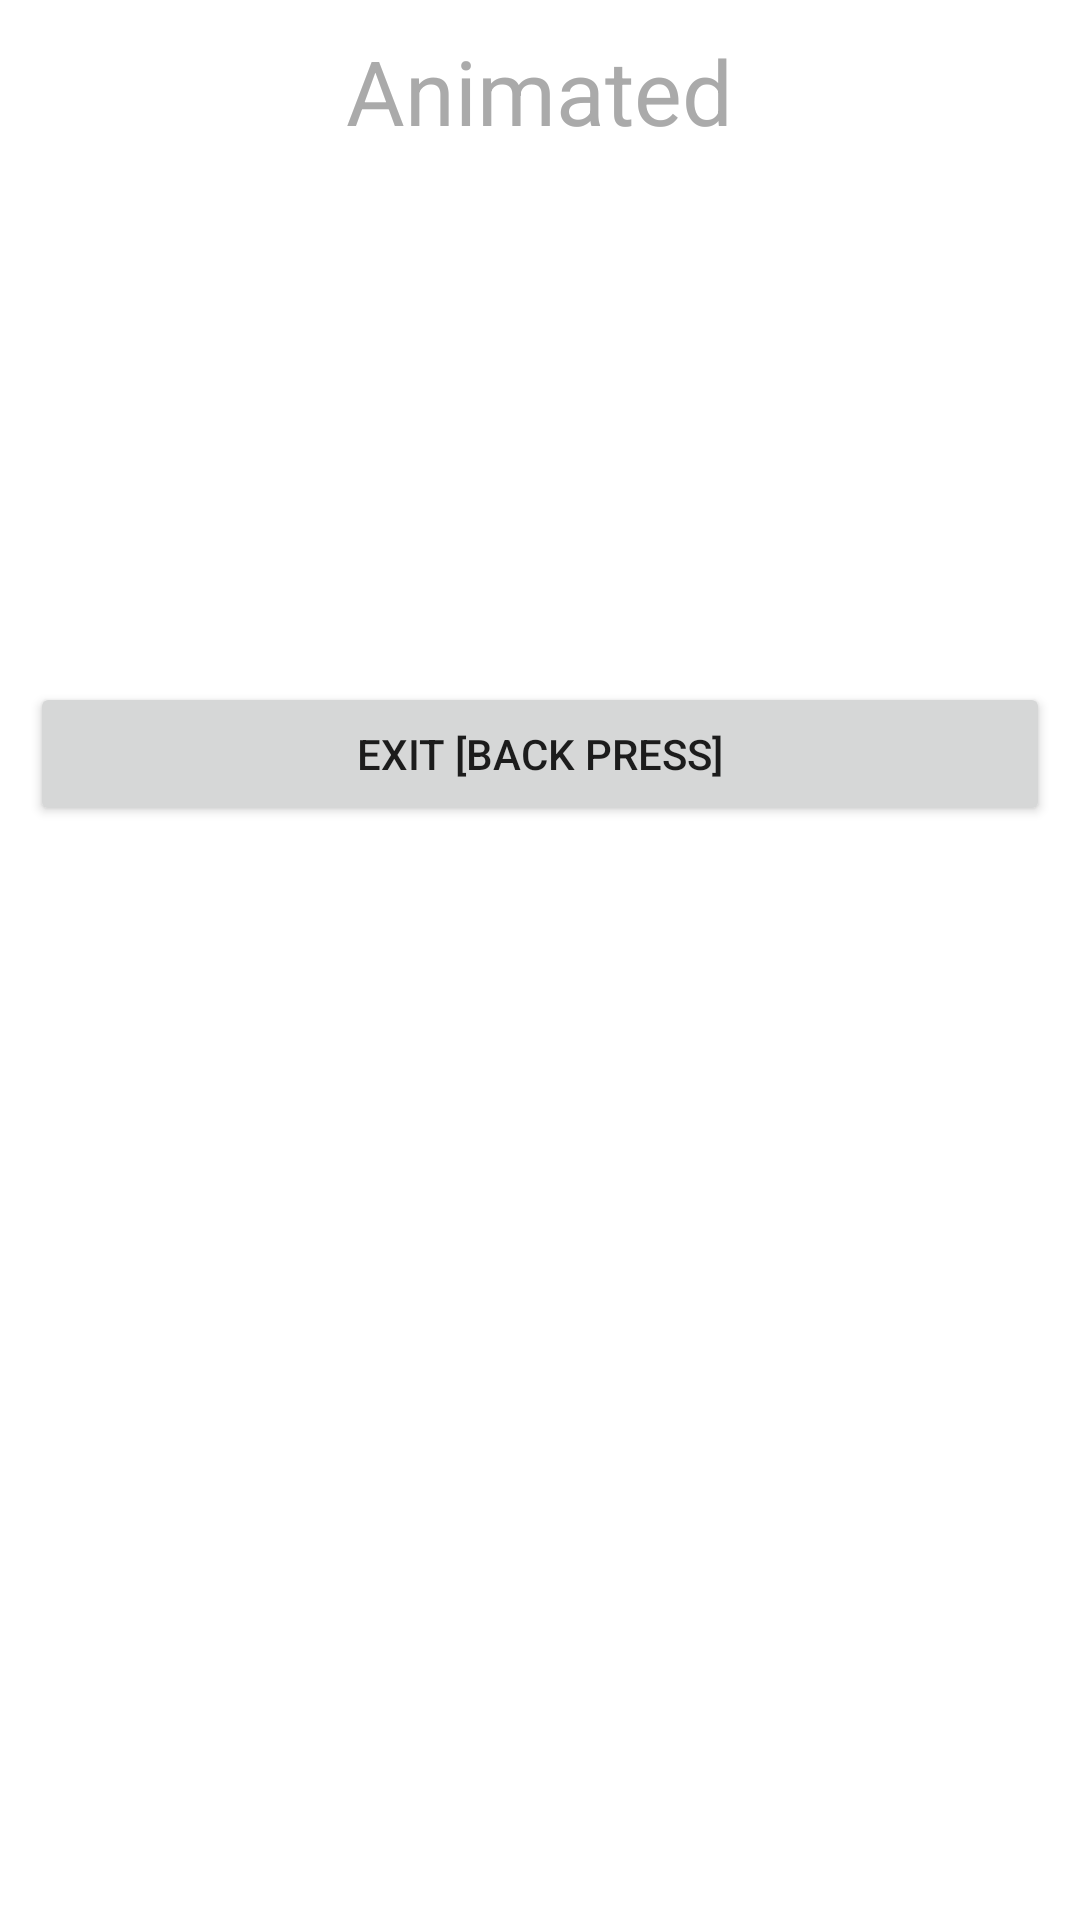

Layout XML and referenced resources for this Android screen:
<!-- AndroidManifest.xml: application theme AppTheme -->
<!-- res/layout/activity_shared_element2.xml -->
<?xml version="1.0" encoding="utf-8"?>
<RelativeLayout xmlns:android="http://schemas.android.com/apk/res/android"
    android:layout_width="match_parent"
    android:layout_height="match_parent"
    xmlns:tools="http://schemas.android.com/tools"
    android:gravity="center_horizontal"
    android:padding="10dp"
    android:id="@+id/click_reveal">

    <TextView
        android:layout_width="match_parent"
        android:layout_height="match_parent"
        android:background="@color/colorAccent"
        android:visibility="invisible"
        android:textSize="20sp"
        android:textStyle="bold"
        android:gravity="center"
        android:id="@+id/textdesc"
        android:text="@string/description"

        />

    <TextView
        android:layout_width="wrap_content"
        android:layout_height="wrap_content"
        android:text="Animated"
        android:textSize="30sp"
        android:textColor="@android:color/darker_gray"
        android:transitionName="transition_shared"
        android:id="@+id/activity_title"
        android:layout_centerHorizontal="true"
        android:layout_alignParentTop="true"/>

    <LinearLayout
        android:id="@+id/linear_layout"
        android:layout_width="match_parent"
        android:layout_height="177dp"
        android:gravity="center"
        android:onClick="SharedElementTransition"
        android:layout_below="@id/activity_title"
        android:orientation="horizontal"
        android:padding="15dp">

        <ImageView
            android:id="@+id/logo"
            android:layout_width="200dp"
            android:layout_height="175dp"
            android:transitionName="logo_shared"
           android:src="@drawable/boy"

            />

        <ImageView
            android:id="@+id/profile_pic"
            android:layout_width="200dp"
            android:layout_height="170dp"
            android:src="@drawable/boy"
            android:transitionName="profile_pic_shared"
            />


    </LinearLayout>

    <Button
        android:layout_width="match_parent"
        android:layout_height="wrap_content"
        android:text="Exit [Back pRESS]"
        android:layout_below="@id/linear_layout"
        android:id="@+id/exit_button"
        />


</RelativeLayout>
<!-- resources referenced by this layout -->
<resources>
  <color name="colorAccent">#D81B60</color>
  <string name="description">Hey! I am learning Circular reveal animation with sctivity transtion</string>
  <style name="AppTheme" parent="Theme.MaterialComponents.Light.NoActionBar">
          <item name="colorPrimary">@color/colorPrimary</item>
          <item name="colorPrimaryDark">@color/colorPrimary</item>
          <item name="colorAccent">@android:color/white</item>
      </style>
  <color name="colorPrimary">#72cbae</color>
</resources>
